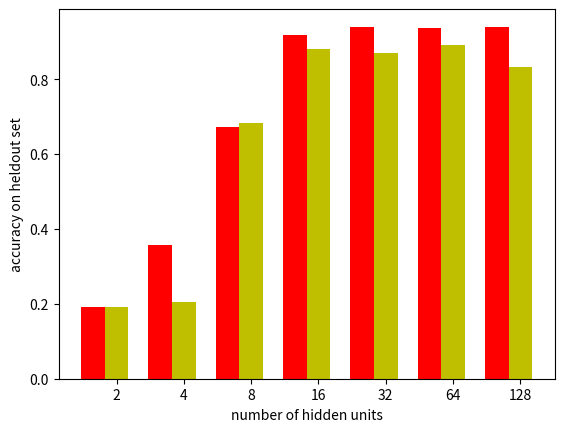
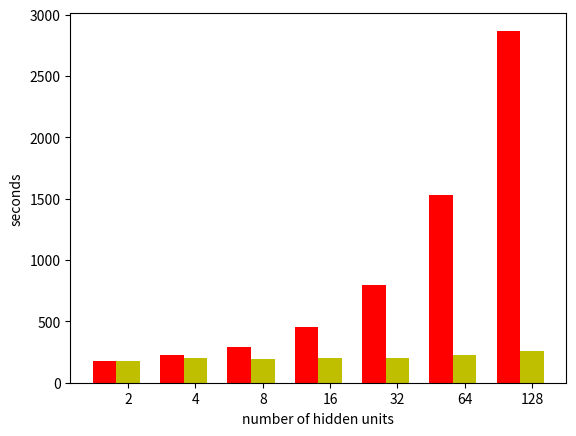

The matplotlib source for these figures, in order:
import numpy as np
import matplotlib.pyplot as plt

if __name__ == "__main__":
    # accuracy charts
    ticks = (2,4,8,16,32,64,128)
    inds = np.arange(7)
    width = 0.35
    dense_accuracies = [0.192, 0.356, 0.672, 0.918, 0.94, 0.936, 0.938]
    sparse_accuracies = [0.192, 0.204, 0.682, 0.88, 0.87, 0.89, 0.832]
    plt.bar(inds, dense_accuracies, width, color='r')
    plt.bar(inds + width, sparse_accuracies, width, color='y')
    plt.ylabel("accuracy on heldout set")
    plt.xlabel("number of hidden units")
    plt.gca().set_xticks(inds + width)
    plt.gca().set_xticklabels(ticks)
    plt.savefig("accuracy.png")
    plt.close()
    dense_speeds = [181, 224, 290, 452, 798, 1527, 2869]
    sparse_speeds = [181, 203, 191, 200, 199, 225, 256]
    plt.bar(inds, dense_speeds, width, color='r')
    plt.bar(inds + width, sparse_speeds, width, color='y')
    plt.ylabel("seconds")
    plt.xlabel("number of hidden units")
    plt.gca().set_xticks(inds + width)
    plt.gca().set_xticklabels(ticks)
    plt.savefig("speed.png")
    plt.close()
